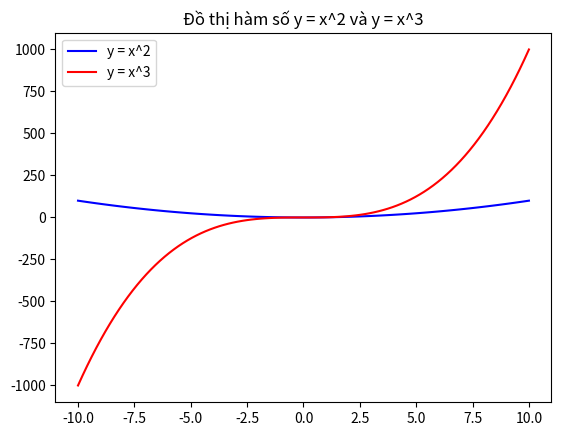

Reproduce this figure in Python.
import matplotlib.pyplot as plt
import numpy as np
x = np.linspace(-10, 10, 100)

y1 = x**2
y2 = x**3

plt.plot(x, y1, color='blue', label='y = x^2')
plt.plot(x, y2, color='red', label='y = x^3')
plt.legend()
plt.title('Đồ thị hàm số y = x^2 và y = x^3')

plt.show()
